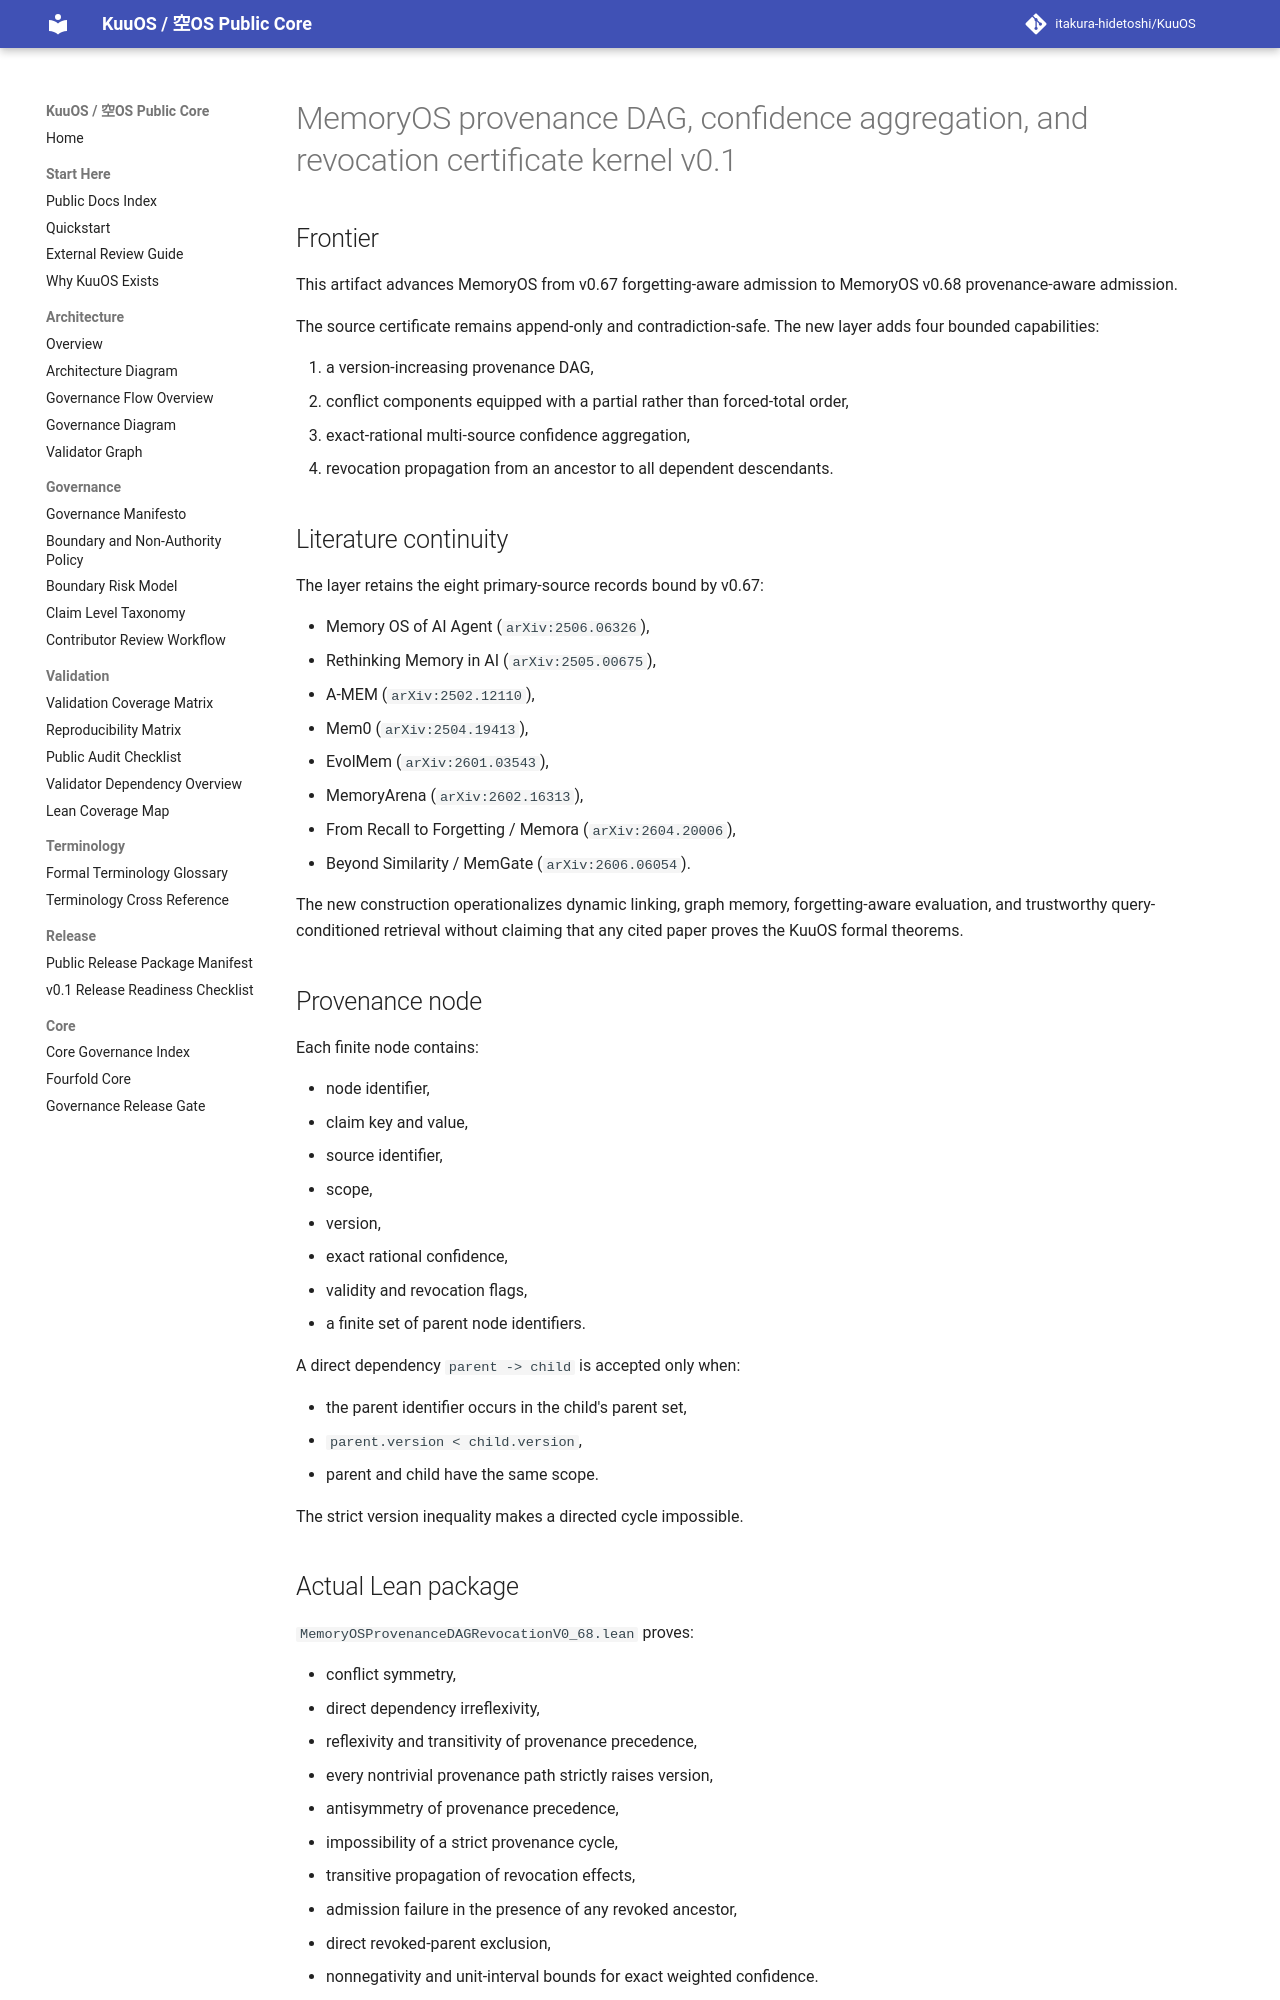

repository: itakura-hidetoshi/KuuOS · page: memoryos_provenance_dag_revocation_certificate_kernel_v0_1/index.html · generator: mkdocs

# MemoryOS provenance DAG, confidence aggregation, and revocation certificate kernel v0.1

## Frontier

This artifact advances MemoryOS from v0.67 forgetting-aware admission to
MemoryOS v0.68 provenance-aware admission.

The source certificate remains append-only and contradiction-safe. The new
layer adds four bounded capabilities:

1. a version-increasing provenance DAG,
2. conflict components equipped with a partial rather than forced-total order,
3. exact-rational multi-source confidence aggregation,
4. revocation propagation from an ancestor to all dependent descendants.

## Literature continuity

The layer retains the eight primary-source records bound by v0.67:

- Memory OS of AI Agent (`arXiv:2506.06326`),
- Rethinking Memory in AI (`arXiv:2505.00675`),
- A-MEM (`arXiv:2502.12110`),
- Mem0 (`arXiv:2504.19413`),
- EvolMem (`arXiv:2601.03543`),
- MemoryArena (`arXiv:2602.16313`),
- From Recall to Forgetting / Memora (`arXiv:2604.20006`),
- Beyond Similarity / MemGate (`arXiv:2606.06054`).

The new construction operationalizes dynamic linking, graph memory,
forgetting-aware evaluation, and trustworthy query-conditioned retrieval
without claiming that any cited paper proves the KuuOS formal theorems.

## Provenance node

Each finite node contains:

- node identifier,
- claim key and value,
- source identifier,
- scope,
- version,
- exact rational confidence,
- validity and revocation flags,
- a finite set of parent node identifiers.

A direct dependency `parent -> child` is accepted only when:

- the parent identifier occurs in the child's parent set,
- `parent.version < child.version`,
- parent and child have the same scope.

The strict version inequality makes a directed cycle impossible.
